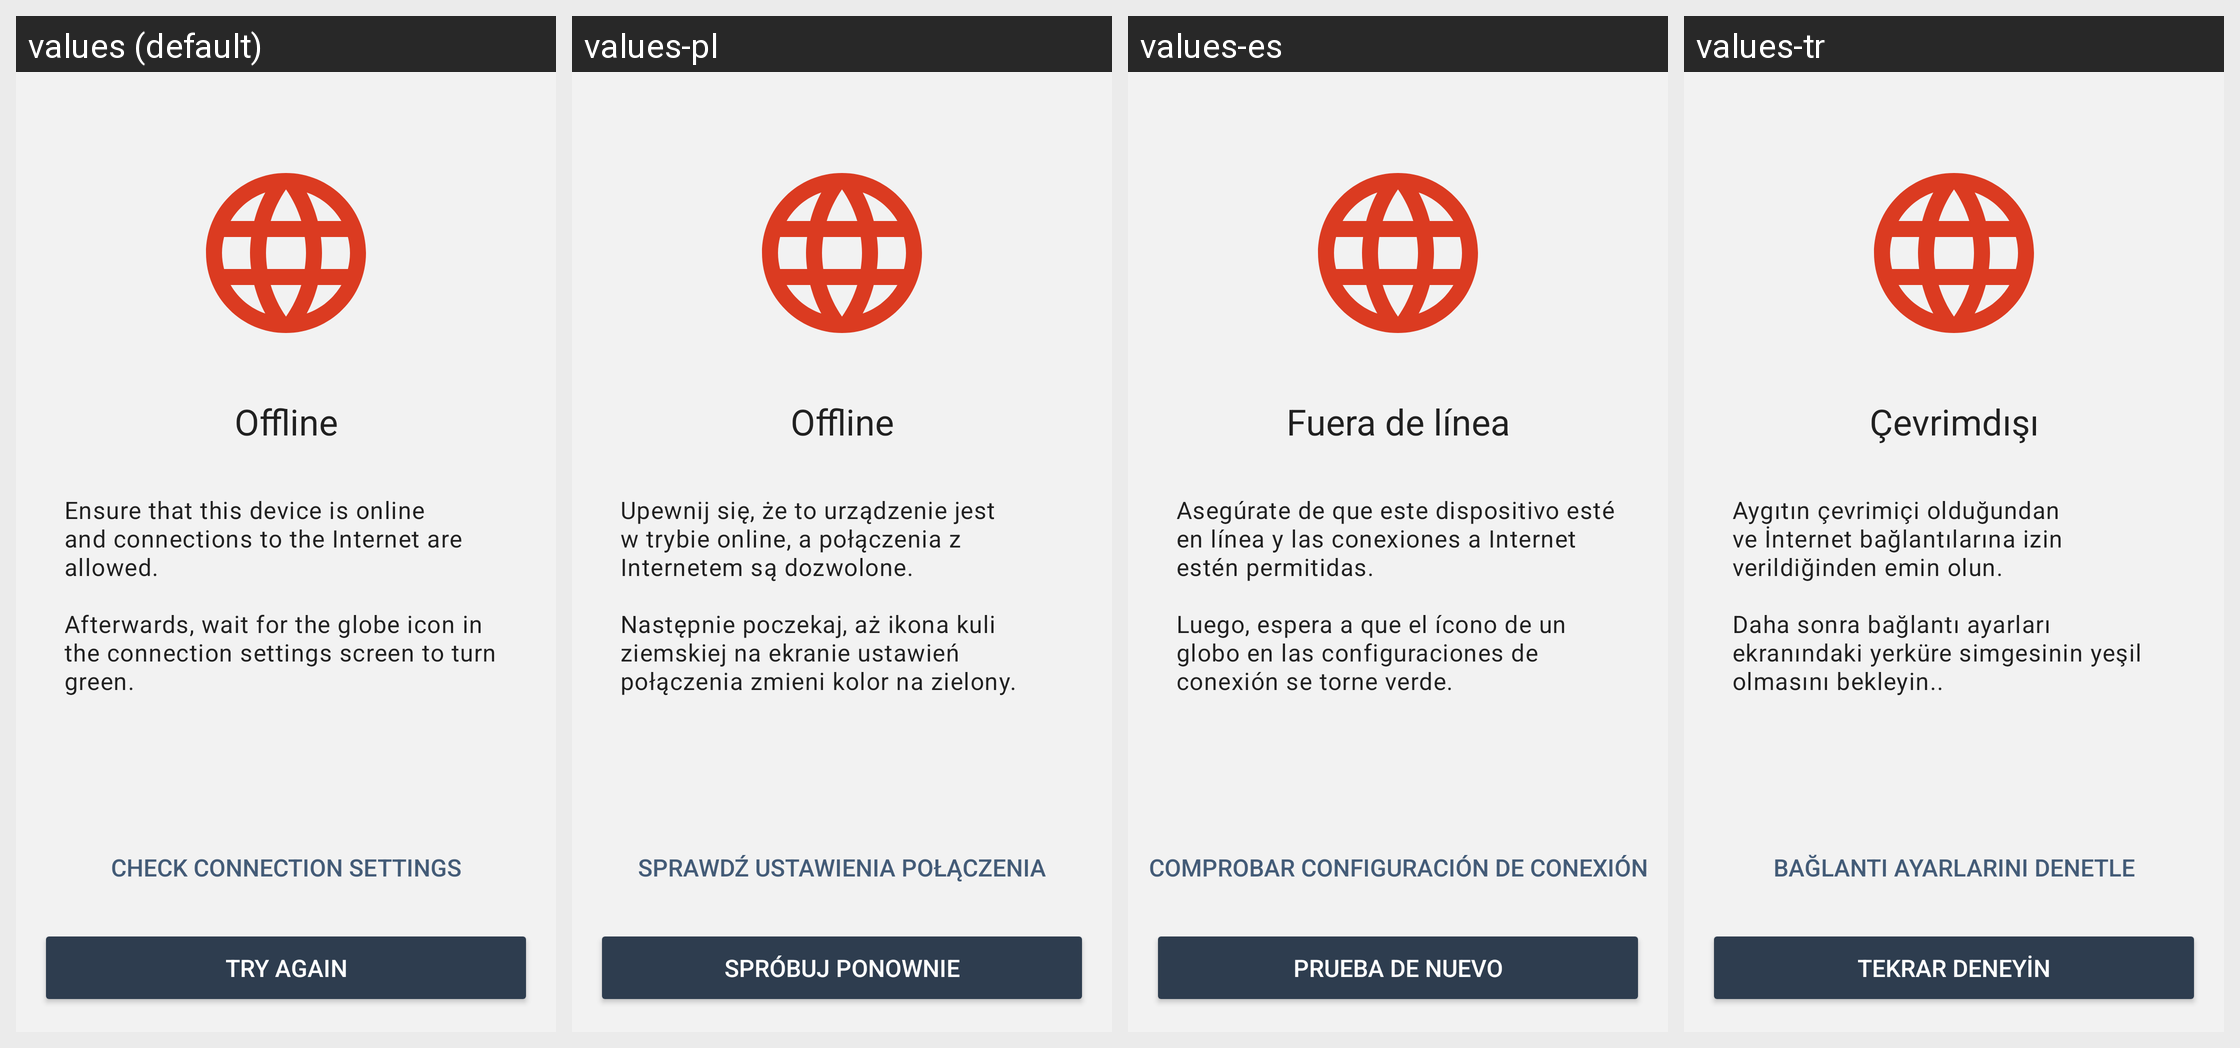

This grid shows one Android layout under several languages. Give, for every string resource on the screen, its name, the default text and each shown locale's text.
Android screen res/layout/fragment_offline.xml rendered under 4 locales, left to right: values (default), values-pl, values-es, values-tr. Device: Nexus 5 (rendered at 1080×1920; each locale shown at half size, 540×960, under a caption strip naming it); theme BriarTheme.
Other locales in the repository, not shown: values-ar, values-ast, values-az, values-bg, values-br, values-bs, values-ca, values-cs, values-de, values-eu, values-fa, values-fi, values-fr, values-gl, values-he, values-hi, values-hu, values-is, values-it, values-ja, values-ka, values-ko, values-lt, values-mk, values-ms, values-my, values-nb, values-nl, values-oc, values-pt-rBR, values-ro, values-ru, values-sq, values-sr, values-sv, values-sw, values-uk, values-zh-rCN, values-zh-rTW.
Strings drawn on this screen, with the default value and each locale's value (text and hints the layout hard-codes, and strings that could not be matched under every locale, appear in the picture but are not listed):

offline
  values: Offline
  values-pl: Offline
  values-es: Fuera de línea
  values-tr: Çevrimdışı

tor_offline_description
  values: Ensure that this device is online and connections to the Internet are allowed.
       
      Afterwards, wait for the globe icon in the connection settings screen to turn green.
  values-pl: Upewnij się, że to urządzenie jest w trybie online, a połączenia z Internetem są dozwolone.
       
      Następnie poczekaj, aż ikona kuli ziemskiej na ekranie ustawień połączenia zmieni kolor na zielony.
  values-es: Asegúrate de que este dispositivo esté en línea y las conexiones a Internet estén permitidas.
       
      Luego, espera a que el ícono de un globo en las configuraciones de conexión se torne verde.
  values-tr: Aygıtın çevrimiçi olduğundan ve İnternet bağlantılarına izin verildiğinden emin olun.
       
      Daha sonra bağlantı ayarları ekranındaki yerküre simgesinin yeşil olmasını bekleyin..

tor_offline_button_check
  values: Check connection settings
  values-pl: Sprawdź ustawienia połączenia
  values-es: Comprobar configuración de conexión
  values-tr: Bağlantı ayarlarını denetle

try_again_button
  values: Try Again
  values-pl: Spróbuj ponownie
  values-es: Prueba de nuevo
  values-tr: Tekrar deneyin
